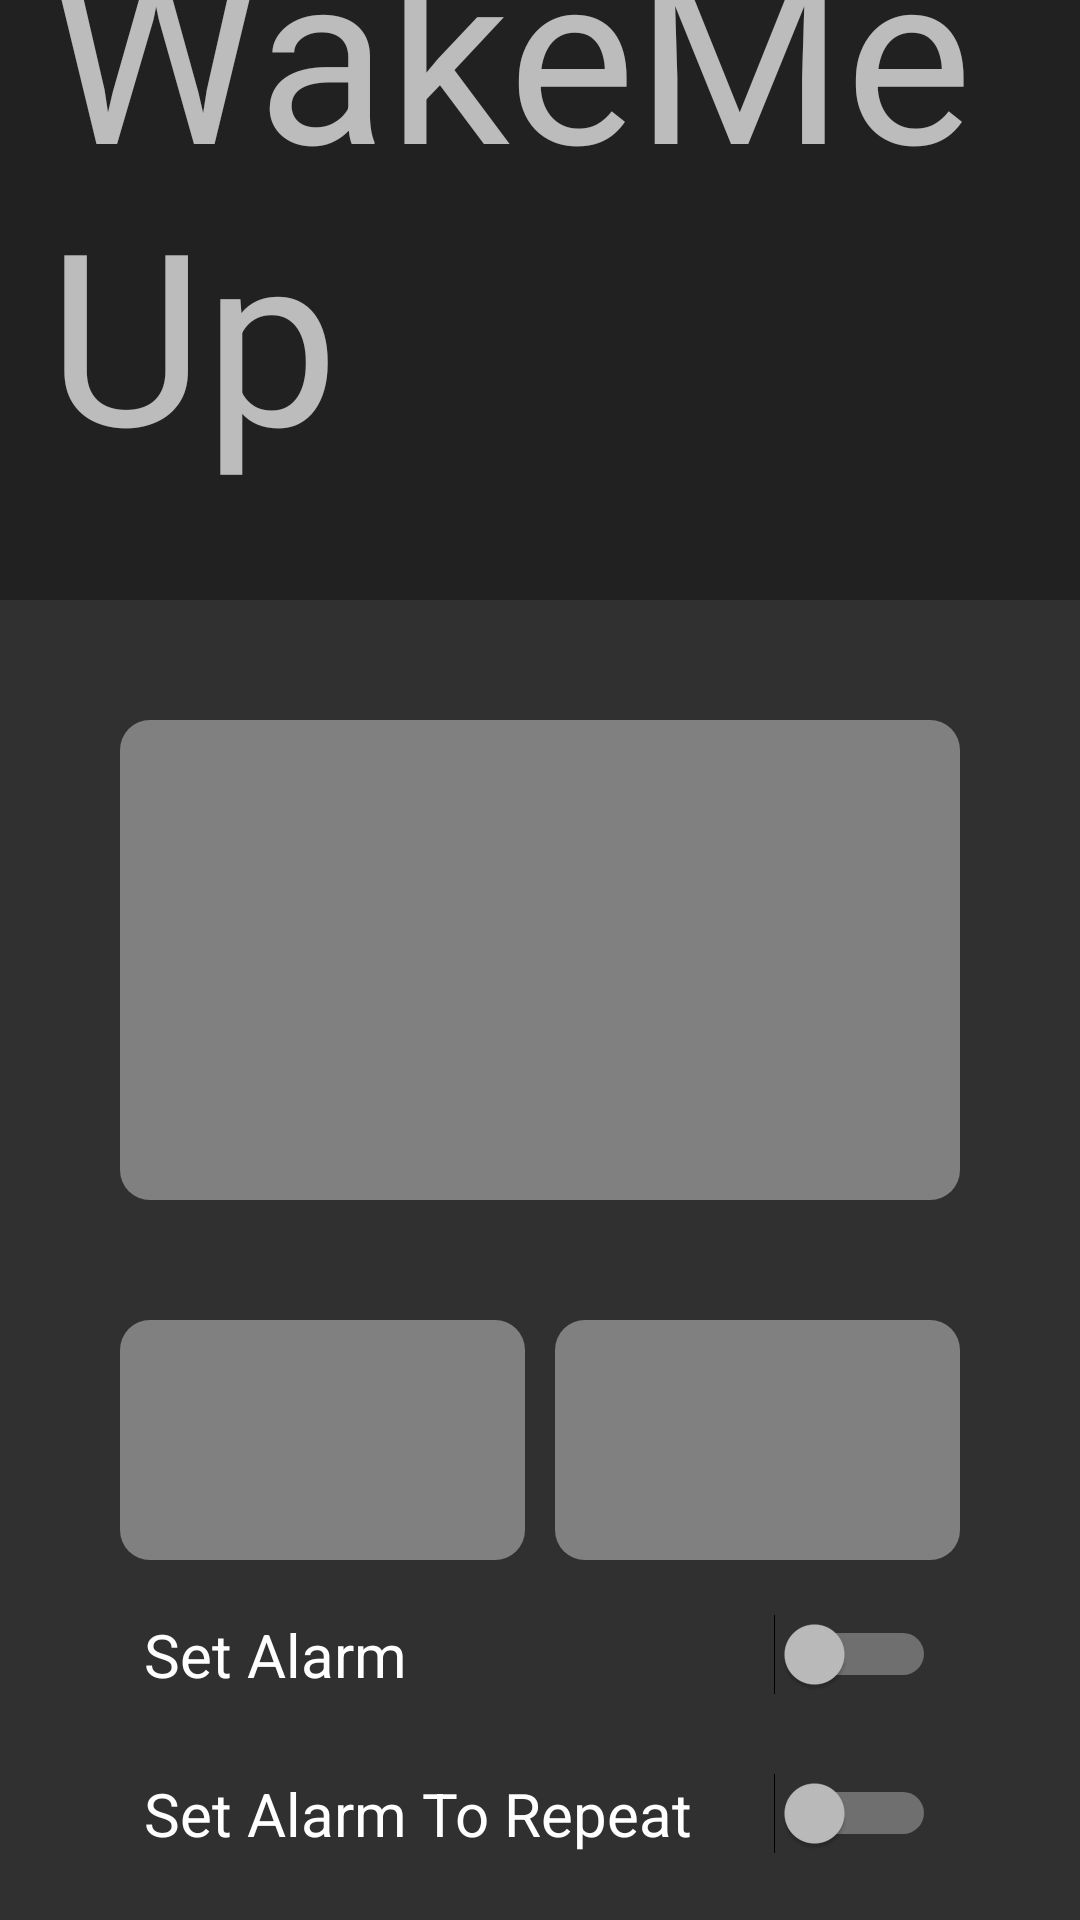

Here is an Android app screen rendered from its layout file. Give the layout XML and the strings, colors and styles it references.
<!-- AndroidManifest.xml: application theme AppTheme.NoActionBar -->
<!-- res/layout/activity_description.xml -->
<?xml version="1.0" encoding="utf-8"?>
<LinearLayout xmlns:android="http://schemas.android.com/apk/res/android"
    xmlns:app="http://schemas.android.com/apk/res-auto"
    xmlns:tools="http://schemas.android.com/tools"
    android:layout_width="match_parent"
    android:orientation="vertical"
    android:id="@+id/parent_description"
    android:layout_height="match_parent"
    tools:context=".Description">
    <android.support.design.widget.AppBarLayout
        android:layout_width="match_parent"
        android:layout_height="200dp">
        <android.support.v7.widget.Toolbar
            android:layout_width="match_parent"
            android:id="@+id/toolbar"
            android:theme="@style/AppTheme.AppBarOverlay"
            app:titleTextAppearance="@style/Toolbar.TitleText"
            android:layout_height="match_parent">

            <TextView
                android:id="@+id/toolbar_title"
                android:layout_width="match_parent"
                android:layout_height="match_parent"
                android:gravity="bottom"
                android:text="@string/app_name"
                android:layout_marginBottom="36dp"
                android:textSize="80dp"
                />

        </android.support.v7.widget.Toolbar>

    </android.support.design.widget.AppBarLayout>

    <EditText
        android:layout_width="match_parent"
        android:id="@+id/description"
        android:padding="8dp"
        android:textSize="20dp"
        android:gravity="top|start"
android:layout_margin="40dp"
        android:background="@drawable/item_back"
        android:layout_height="160dp" />

    <LinearLayout
        android:layout_width="match_parent"
        android:layout_height="80dp"

        android:orientation="horizontal">

        <TextView
            android:id="@+id/date"
            android:layout_width="0dp"
            android:layout_height="match_parent"

            android:layout_weight="1"
            android:onClick="dateChange"
            android:background="@drawable/item_back"
            android:gravity="center"
            android:padding="2dp"
            android:layout_marginLeft="40dp"
            android:textSize="20dp" />

        <TextView
            android:id="@+id/time"
            android:layout_marginLeft="10dp"
            android:layout_width="0dp"
            android:layout_height="match_parent"
        android:layout_marginRight="40dp"
            android:layout_weight="1"
            android:onClick="timeChange"
            android:background="@drawable/item_back"
            android:gravity="center"
            android:padding="2dp"
            android:textSize="20dp" />
    </LinearLayout>

    <Switch
        android:id="@+id/switch1"
        android:layout_margin="8dp"
        android:layout_width="match_parent"
        android:paddingTop="10dp"
        android:paddingLeft="40dp"
        android:layout_marginTop="20dp"
        android:paddingRight="40dp"
        android:layout_height="wrap_content"
        android:textSize="20dp"
        android:layout_marginLeft="40dp"
        android:layout_marginRight="40dp"
        android:switchMinWidth="20dp"
        android:text="Set Alarm" />
    <Switch
        android:id="@+id/switch2"
        android:layout_margin="8dp"
        android:layout_width="match_parent"
        android:paddingTop="10dp"
        android:paddingLeft="40dp"
        android:layout_marginTop="20dp"
        android:paddingRight="40dp"
        android:layout_height="wrap_content"
        android:textSize="20dp"
        android:layout_marginLeft="40dp"
        android:layout_marginRight="40dp"
        android:switchMinWidth="20dp"
        android:text="Set Alarm To Repeat" />

    <Button
        android:id="@+id/button"
        android:layout_width="match_parent"
        android:background="@drawable/save_button_back"
        android:layout_marginLeft="40dp"
        android:layout_marginRight="40dp"
        android:padding="16dp"
        android:layout_marginTop="30dp"
        android:textSize="20dp"
        android:layout_height="wrap_content"
        android:text="Save Changes" />

</LinearLayout>
<!-- resources referenced by this layout -->
<resources>
  <!-- drawable item_back (drawable) -->
  <?xml version="1.0" encoding="utf-8"?>
  <shape xmlns:android="http://schemas.android.com/apk/res/android" android:shape="rectangle">
      <solid android:color="@color/ItemBack"/>
          <corners android:radius="10dp"/>
  </shape>
  <!-- drawable save_button_back (drawable) -->
  <?xml version="1.0" encoding="utf-8"?>
  <shape xmlns:android="http://schemas.android.com/apk/res/android" android:shape="rectangle">
      <solid android:color="@color/ListBack"></solid>
  
  <corners android:radius="10dp"/>
  </shape>
  <string name="app_name">WakeMeUp</string>
  <style name="AppTheme.AppBarOverlay" parent="ThemeOverlay.AppCompat.Dark.ActionBar">
          <item name="android:gravity">center</item>
          <item name="android:windowTitleSize">40dp</item>
      </style>
  <style name="Toolbar.TitleText" parent="TextAppearance.Widget.AppCompat.Toolbar.Title">
          <item name="android:textSize">18sp</item>
      </style>
  <style name="AppTheme.NoActionBar" parent="Theme.AppCompat">
  
          <item name="windowActionBar">false</item>
          <item name="windowNoTitle">true</item>
      </style>
  <color name="ItemBack">#808080</color>
  <color name="ListBack">#8C8C8C</color>
</resources>
